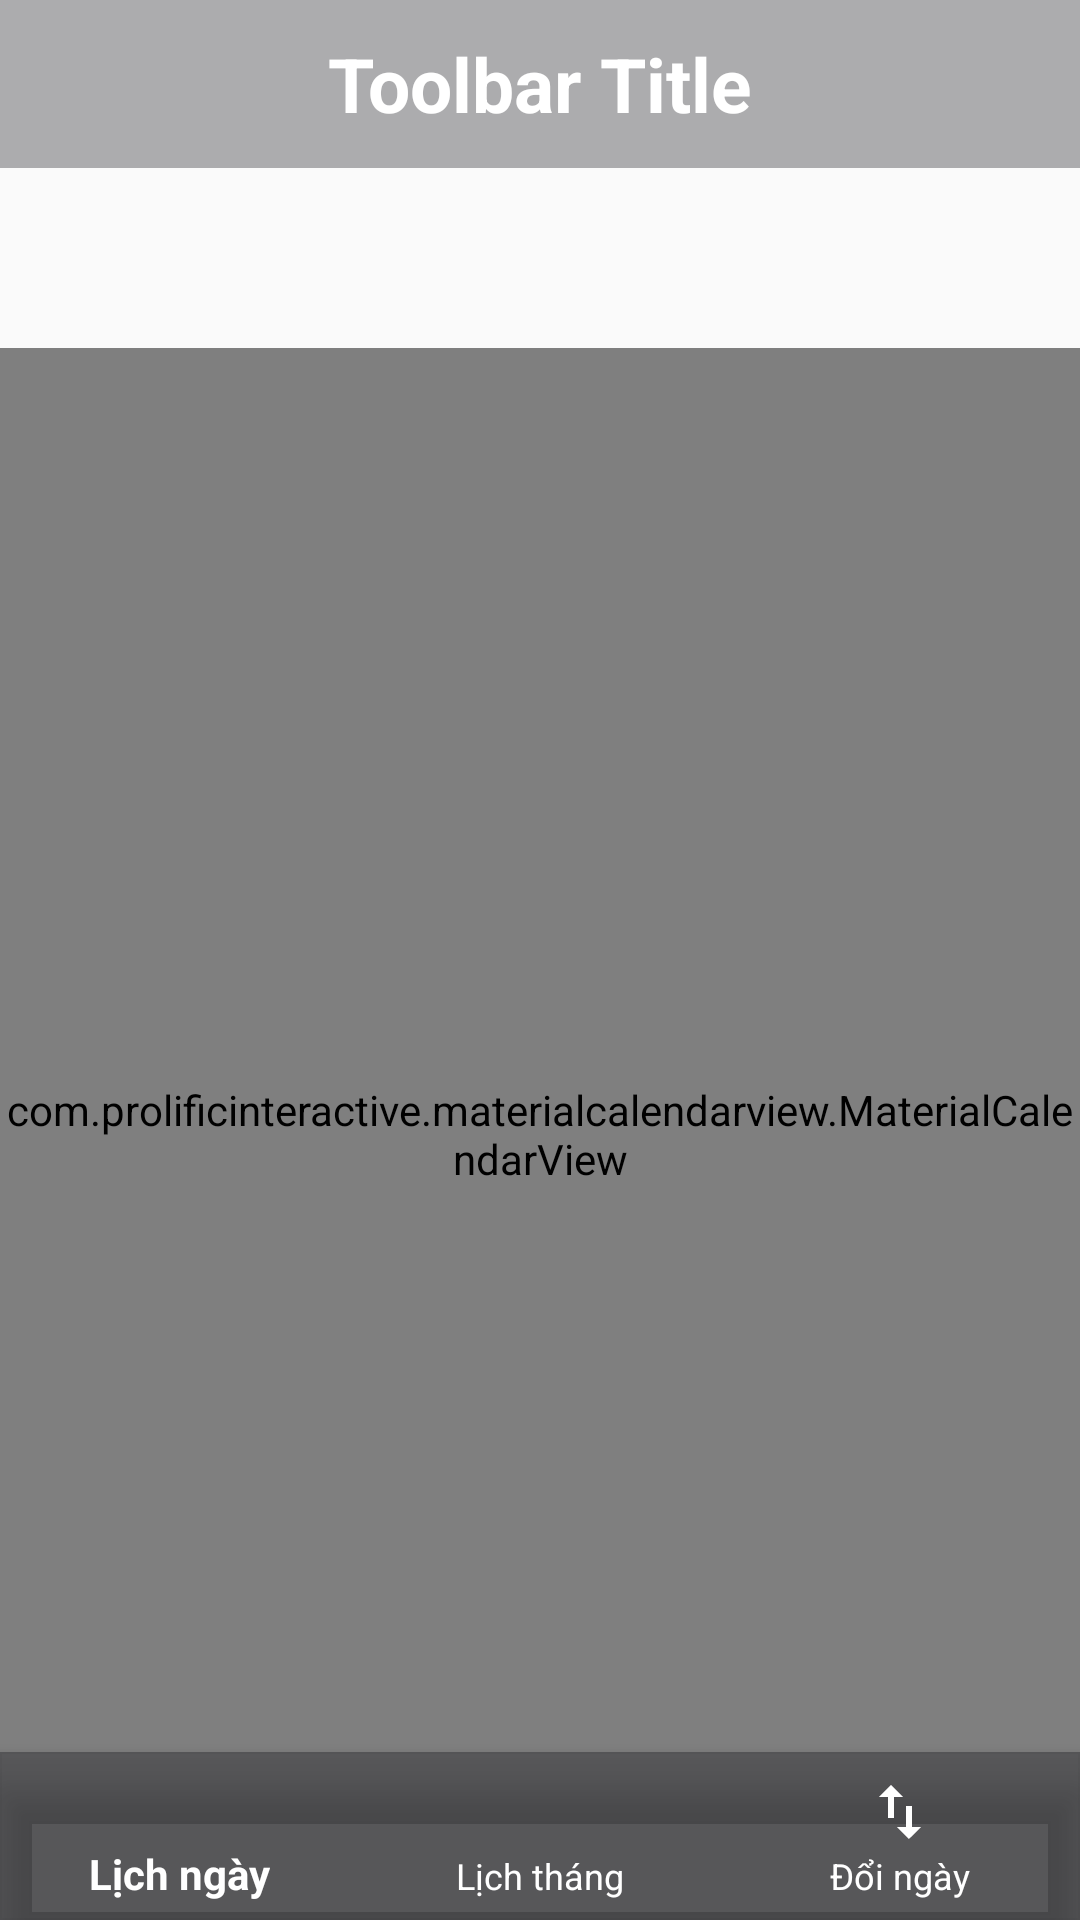

The Android layout XML behind this screen, and the referenced resources:
<!-- AndroidManifest.xml: activity theme DetaiLunarThemse -->
<!-- res/layout/activity_month.xml -->
<?xml version="1.0" encoding="utf-8"?>
<RelativeLayout xmlns:android="http://schemas.android.com/apk/res/android"
    xmlns:app="http://schemas.android.com/apk/res-auto"
    xmlns:tools="http://schemas.android.com/tools"
    android:id="@+id/relativelayout_month"
    android:layout_width="match_parent"
    android:layout_height="match_parent"
    tools:context=".activity.MonthActivity">

    <android.support.v7.widget.Toolbar xmlns:android="http://schemas.android.com/apk/res/android"
        xmlns:app="http://schemas.android.com/apk/res-auto"
        android:id="@+id/toolbar_month"
        android:layout_width="match_parent"
        android:layout_height="wrap_content"
        android:layout_alignParentStart="true"
        android:layout_alignParentTop="true"
        android:background="@color/blacktransparent"
        android:minHeight="?attr/actionBarSize"
        app:layout_constraintEnd_toEndOf="parent"
        app:layout_constraintStart_toStartOf="parent"
        app:layout_constraintTop_toTopOf="parent"
        app:popupTheme="@style/AppTheme">

        <TextView
            android:id="@+id/toolbar_title"
            android:layout_width="wrap_content"
            android:layout_height="wrap_content"
            android:layout_gravity="center"
            android:text="Toolbar Title"
            android:textColor="@color/white"
            android:textSize="25sp"
            android:textStyle="bold" />
    </android.support.v7.widget.Toolbar>

    <android.support.design.widget.BottomNavigationView
        android:id="@+id/bottom_navigation_month"
        android:layout_width="wrap_content"
        android:layout_height="wrap_content"
        android:layout_alignParentBottom="true"
        android:layout_alignParentStart="true"
        android:background="#50000009"
        app:itemIconTint="@android:color/white"
        app:itemTextColor="@color/white"
        app:layout_constraintEnd_toEndOf="parent"
        app:layout_constraintStart_toStartOf="parent"
        app:menu="@menu/bottom_navigation_menu"
        tools:layout_editor_absoluteY="546dp">
    </android.support.design.widget.BottomNavigationView>

    <com.prolificinteractive.materialcalendarview.MaterialCalendarView xmlns:app="http://schemas.android.com/apk/res-auto"
        android:id="@+id/calendarView"
        android:layout_width="match_parent"
        android:layout_height="match_parent"
        android:layout_below="@+id/toolbar_month"
        android:layout_marginTop="60dp"
        app:mcv_arrowColor="@color/whitetransparent"
        app:mcv_firstDayOfWeek="monday"
        app:mcv_selectionColor="@color/blacktransparent1"
        app:mcv_showOtherDates="decorated_disabled"
        app:mcv_tileSize="55sp" />

</RelativeLayout>
<!-- resources referenced by this layout -->
<resources>
  <color name="blacktransparent">#50000009</color>
  <color name="white">#ffffff</color>
  <style name="AppTheme" parent="Theme.AppCompat.Light.DarkActionBar">
          
          <item name="colorPrimary">@color/colorPrimary</item>
          <item name="colorPrimaryDark">@color/colorPrimaryDark</item>
          <item name="colorAccent">@color/colorAccent</item>
      </style>
  <style name="DetaiLunarThemse" parent="Theme.AppCompat.Light.NoActionBar">
          <item name="android:statusBarColor">@color/colorAccent</item>
          <item name="windowActionBar">false</item>
      </style>
  <color name="colorPrimary">#3F51B5</color>
  <color name="colorPrimaryDark">#303F9F</color>
  <color name="colorAccent">#868182</color>
</resources>
